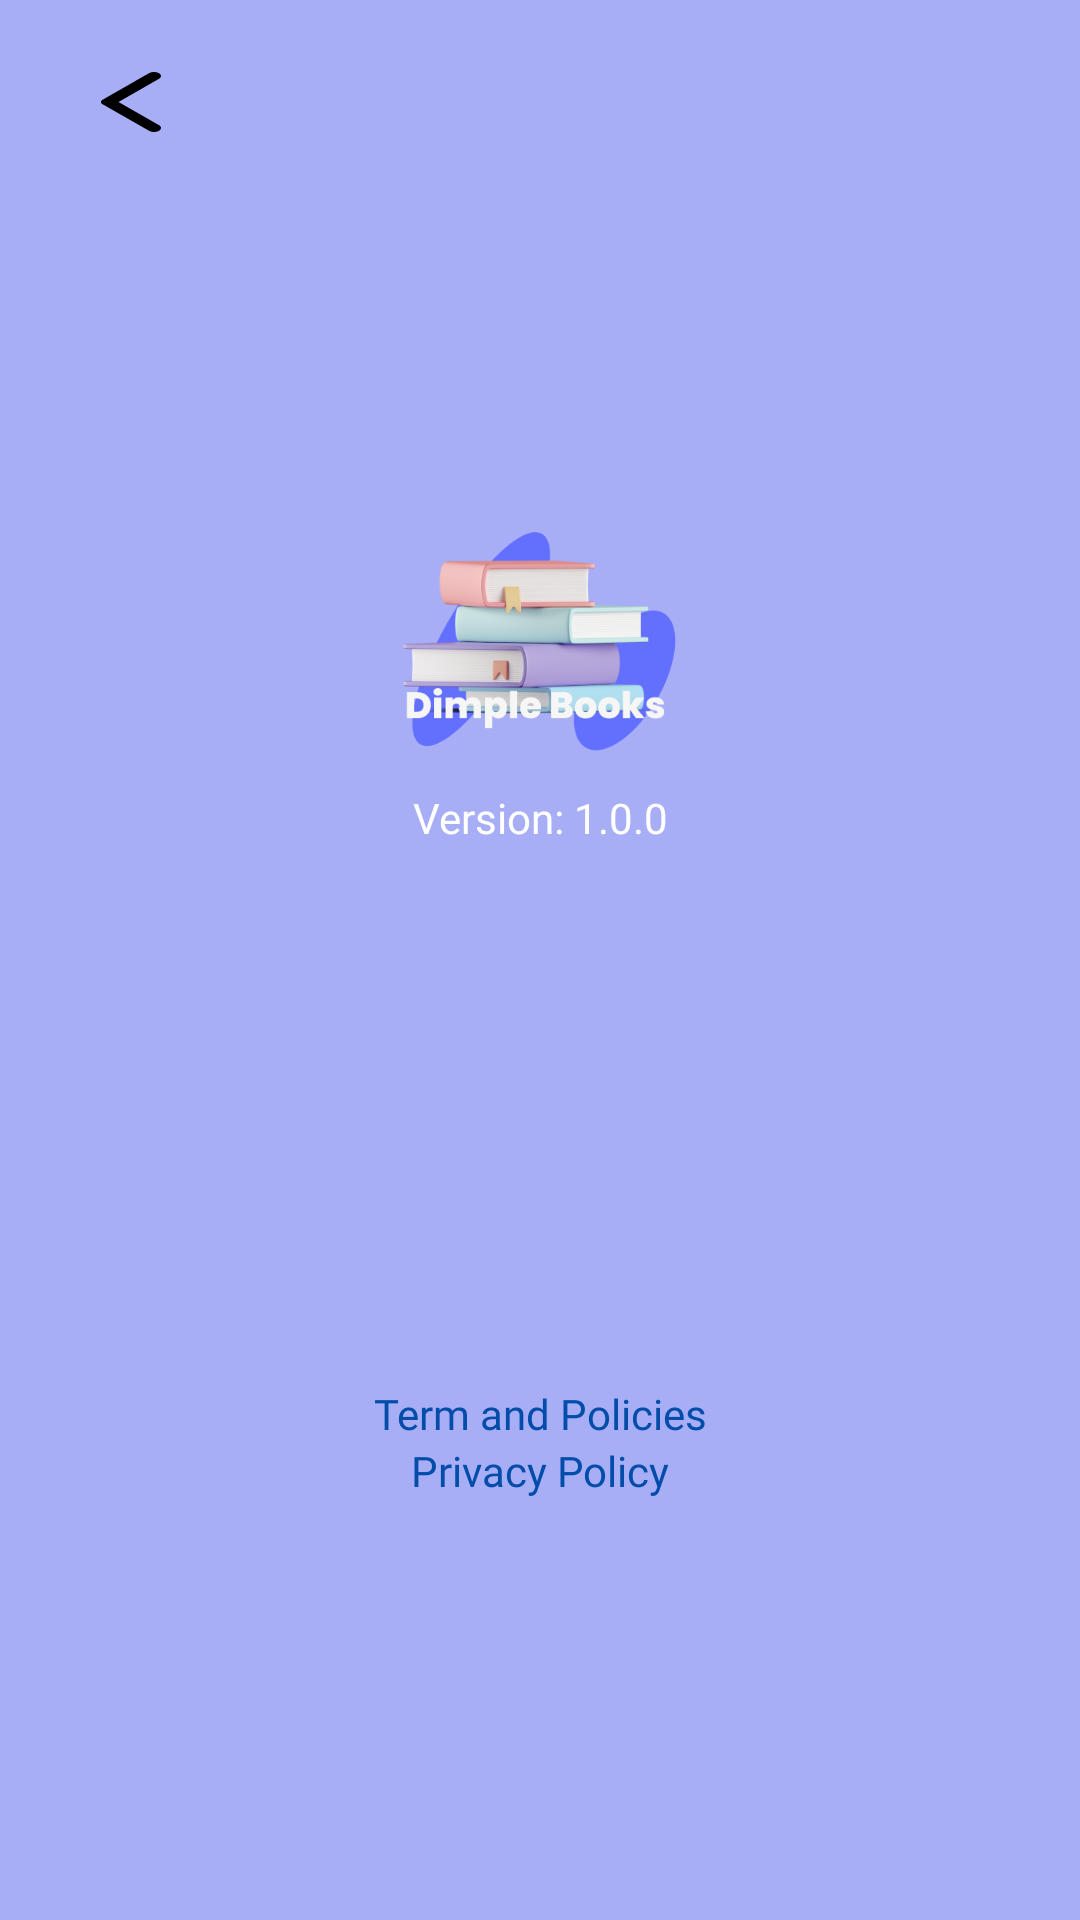

Android layout source for this screen:
<!-- AndroidManifest.xml: application theme Theme.Refitoo -->
<!-- res/layout/activity_version_information.xml -->
<?xml version="1.0" encoding="utf-8"?>
<androidx.constraintlayout.widget.ConstraintLayout xmlns:android="http://schemas.android.com/apk/res/android"
    xmlns:app="http://schemas.android.com/apk/res-auto"
    xmlns:tools="http://schemas.android.com/tools"
    android:id="@+id/main"
    android:layout_width="match_parent"
    android:layout_height="match_parent"
    android:background="@color/navy_blue_white"
    tools:context=".UI.activity.accountActivity.versionInformation">

    <ImageView
        android:id="@+id/backFromDetail"
        android:layout_width="20dp"
        android:layout_height="20dp"
        android:layout_marginTop="24dp"
        android:background="@drawable/baseline_arrow_back_ios_24"

        android:backgroundTint="@color/black"
        app:layout_constraintEnd_toEndOf="parent"
        app:layout_constraintHorizontal_bias="0.099"
        app:layout_constraintStart_toStartOf="parent"
        app:layout_constraintTop_toTopOf="parent" />

    <ImageView
        android:id="@+id/imageView5"
        android:layout_width="100dp"
        android:layout_height="100dp"
        android:src="@drawable/dimplebooks"
        app:layout_constraintBottom_toBottomOf="parent"
        app:layout_constraintEnd_toEndOf="parent"
        app:layout_constraintHorizontal_bias="0.498"
        app:layout_constraintStart_toStartOf="parent"
        app:layout_constraintTop_toBottomOf="@+id/backFromDetail"
        app:layout_constraintVertical_bias="0.24" />

    <TextView
        android:id="@+id/textView4"
        android:layout_width="match_parent"
        android:layout_height="wrap_content"
        android:fontFamily="@font/poppinsmedium"
        android:gravity="center"
        android:text="Version: 1.0.0"
        android:textColor="@color/white"
        app:layout_constraintBottom_toBottomOf="parent"
        app:layout_constraintEnd_toEndOf="parent"
        app:layout_constraintHorizontal_bias="0.0"
        app:layout_constraintStart_toStartOf="parent"
        app:layout_constraintTop_toBottomOf="@+id/imageView5"
        app:layout_constraintVertical_bias="0.0" />

    <TextView
        android:id="@+id/textview7"
        android:layout_width="match_parent"
        android:layout_height="wrap_content"
        android:fontFamily="@font/poppinsmedium"
        android:gravity="center"
        android:text="Term and Policies"
        android:textColor="@color/blue"


        app:layout_constraintBottom_toBottomOf="parent"
        app:layout_constraintEnd_toEndOf="parent"
        app:layout_constraintHorizontal_bias="0.0"
        app:layout_constraintStart_toStartOf="parent"
        app:layout_constraintTop_toBottomOf="@+id/textView4"
        app:layout_constraintVertical_bias="0.53" />

    <TextView
        android:layout_width="match_parent"
        android:layout_height="wrap_content"
        android:fontFamily="@font/poppinsmedium"
        android:gravity="center"
        android:text="Privacy Policy"

        android:textColor="@color/blue"
        app:layout_constraintBottom_toBottomOf="parent"
        app:layout_constraintEnd_toEndOf="parent"
        app:layout_constraintHorizontal_bias="0.0"
        app:layout_constraintStart_toStartOf="parent"
        app:layout_constraintTop_toBottomOf="@+id/textview7"
        app:layout_constraintVertical_bias="0.0" />


</androidx.constraintlayout.widget.ConstraintLayout>
<!-- resources referenced by this layout -->
<resources>
  <color name="black">#FF000000</color>
  <color name="blue">#024CAA</color>
  <color name="navy_blue_white">#a7aef6</color>
  <color name="white">#FFFFFFFF</color>
  <!-- drawable baseline_arrow_back_ios_24 (drawable) -->
  <vector xmlns:android="http://schemas.android.com/apk/res/android"
      android:width="10dp"
      android:height="25dp"
      android:viewportWidth="10"
      android:viewportHeight="25">
      <path
          android:fillColor="#FF000000"
          android:pathData="M9.66 0.49C9.2-0.16 8.46-0.16 8 0.49L0.27 11.56c-0.36 0.52-0.36 1.36 0 1.88L8.01 24.5c0.46 0.65 1.2 0.65 1.65 0 0.45-0.65 0.45-1.7 0-2.36L2.92 12.5l6.75-9.66C10.1 2.2 10.1 1.13 9.66 0.5Z"/>
  </vector>
  <!-- drawable dimplebooks: png bitmap (drawable, 48416 bytes) -->
  <style name="Theme.Refitoo" parent="Base.Theme.Refitoo" />
  <style name="Base.Theme.Refitoo" parent="Theme.MaterialComponents.Light.NoActionBar">
          
          
      </style>
</resources>
